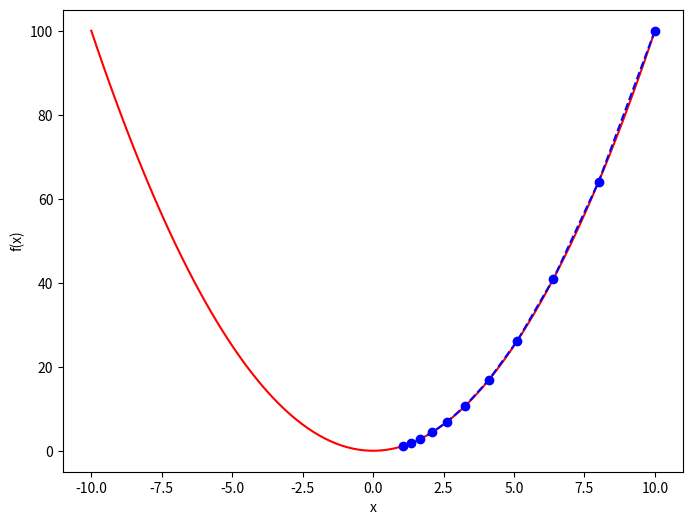

Here is the Python script that generated this plot:
import numpy as np
import matplotlib.pyplot as plt

def f(x):
    return x**2

def f_derivative(x):
    return 2*x

x = 10  
learning_rate = 0.1
loops = 10  

x_values = [x]
f_values = [f(x)]

for i in range(loops):
    gradient = f_derivative(x)
    x = x - learning_rate * gradient
    x_values.append(x)
    f_values.append(f(x))

plt.figure(figsize = (8, 6))
x_range = np.linspace(-10, 10, 100)
plt.plot(x_range, f(x_range), color = 'red')
plt.plot(x_values, f_values, linestyle = 'dashed', color = 'blue', marker ='o')
plt.xlabel('x')
plt.ylabel('f(x)')
plt.show()



